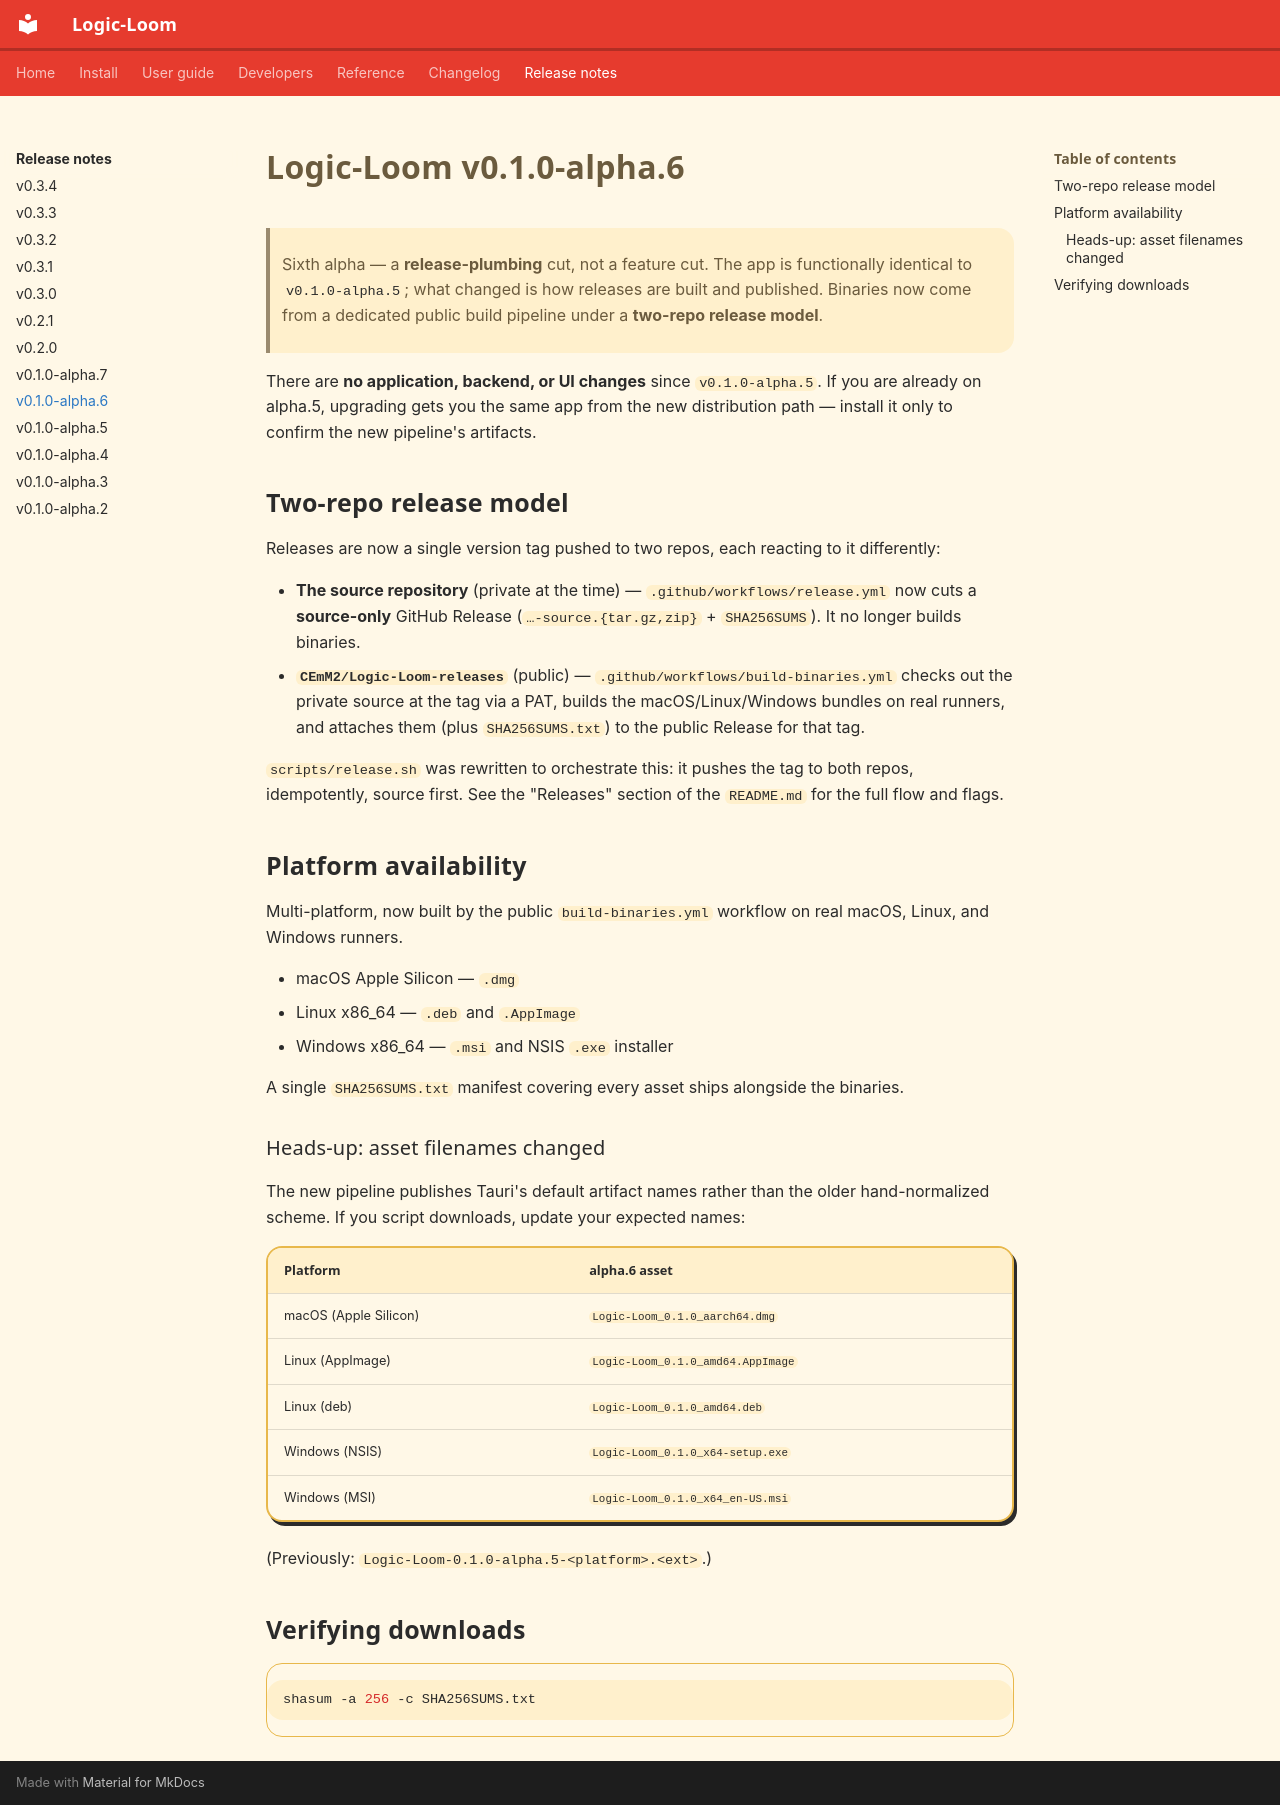

repository: CEmM2/Logic-Loom · page: release_notes/v0.1.0-alpha.6.html · generator: mkdocs

# Logic-Loom v0.1.0-alpha.6

> Sixth alpha — a **release-plumbing** cut, not a feature cut. The app is
> functionally identical to `v0.1.0-alpha.5`; what changed is how releases are
> built and published. Binaries now come from a dedicated public build pipeline
> under a **two-repo release model**.

There are **no application, backend, or UI changes** since `v0.1.0-alpha.5`. If
you are already on alpha.5, upgrading gets you the same app from the new
distribution path — install it only to confirm the new pipeline's artifacts.

## Two-repo release model

Releases are now a single version tag pushed to two repos, each reacting to it
differently:

- **The source repository** (private at the time) — `.github/workflows/release.yml`
  now cuts a **source-only** GitHub Release (`…-source.{tar.gz,zip}` +
  `SHA256SUMS`). It no longer builds binaries.
- **`CEmM2/Logic-Loom-releases`** (public) — `.github/workflows/build-binaries.yml`
  checks out the private source at the tag via a PAT, builds the
  macOS/Linux/Windows bundles on real runners, and attaches them (plus
  `SHA256SUMS.txt`) to the public Release for that tag.

`scripts/release.sh` was rewritten to orchestrate this: it pushes the tag to
both repos, idempotently, source first. See the "Releases" section of the
`README.md` for the full flow and flags.

## Platform availability

Multi-platform, now built by the public `build-binaries.yml` workflow on real
macOS, Linux, and Windows runners.

- macOS Apple Silicon — `.dmg`
- Linux x86_64 — `.deb` and `.AppImage`
- Windows x86_64 — `.msi` and NSIS `.exe` installer

A single `SHA256SUMS.txt` manifest covering every asset ships alongside the
binaries.

### Heads-up: asset filenames changed

The new pipeline publishes Tauri's default artifact names rather than the older
hand-normalized scheme. If you script downloads, update your expected names:

| Platform | alpha.6 asset |
| --- | --- |
| macOS (Apple Silicon) | `Logic-Loom_0.1.0_aarch64.dmg` |
| Linux (AppImage) | `Logic-Loom_0.1.0_amd64.AppImage` |
| Linux (deb) | `Logic-Loom_0.1.0_amd64.deb` |
| Windows (NSIS) | `Logic-Loom_0.1.0_x64-setup.exe` |
| Windows (MSI) | `Logic-Loom_0.1.0_x64_en-US.msi` |

(Previously: `Logic-Loom-0.1.0-alpha.5-<platform>.<ext>`.)

## Verifying downloads

```bash
shasum -a 256 -c SHA256SUMS.txt
```
